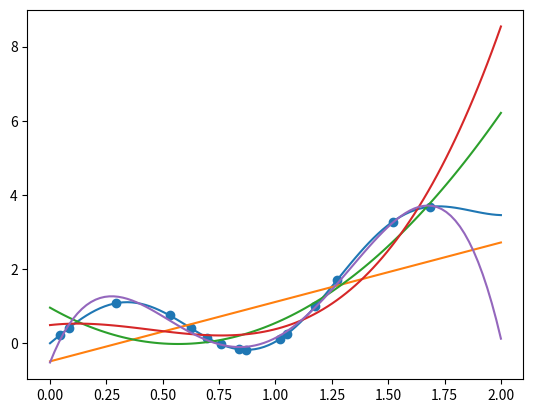

Write the Python code that produced this figure. (Note: this script raises an exception after producing the figure.)
# -*- coding: utf-8 -*-

import numpy as np
import matplotlib.pyplot as plt

plt.close('all')

### Create polynomial regression functions ###

def lin_reg(X, Y):#Linear regression
    return np.dot(np.linalg.inv(np.dot(np.transpose(X), X)), np.dot(np.transpose(X), Y))

def poly_X(x, p):#polynomial kernel construction
    return np.array([[x[i]**j for j in range(p+1)] for i in range(len(x))])

def poly_inference(beta, x, p):#inference for polynomial regression
    return [np.dot(beta,  np.array([x[i]**j for j in range(p+1)])) for i in range(len(x))]

### Build training and plotting datasets ###

N_train = 15

x = np.random.uniform(0, 2, N_train)
y = [x[i]**2 + np.sin(5*x[i]) for i in range(N_train)]

plt.scatter(x, y)

x_test = np.linspace(0, 2, 100)
y_test = [x_test[i]**2 + np.sin(5*x_test[i]) for i in range(len(x_test))]
          
plt.plot(x_test, y_test)

### Build design matrix and Y matrix
X = np.array([[1, x[i]] for i in range(len(x))])
Y = np.array(y)

### Plot polynomial regression results for different degrees ###
legende = ['true function']
for p in range(1, 5):
    X_polyreg = poly_X(x, p)
    beta = lin_reg(X_polyreg, Y)
    y_polyreg = poly_inference(beta, x_test, p)
    plt.plot(x_test, y_polyreg)
    legende.append('p = ' + str(p))
legende.append('points')
plt.legend(legende, loc='top left')
